7-way image classification set "data" from GitHub (htthao12/benhcay); label vocabulary: anthracnose, aphids, healthy, powdery mildew, rust, scorch sunburn, yellowing wilt.

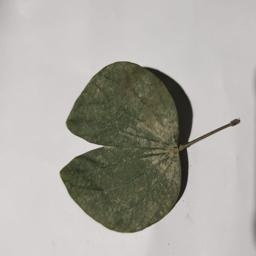
Label: healthy

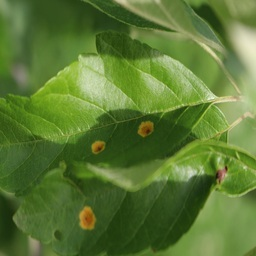
Label: rust

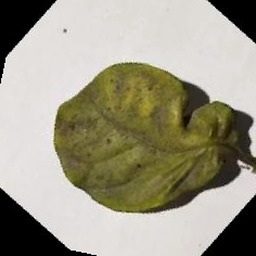
Label: aphids

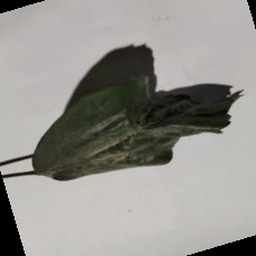
Label: scorch sunburn

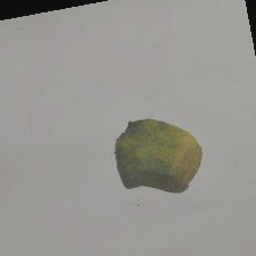
Label: anthracnose

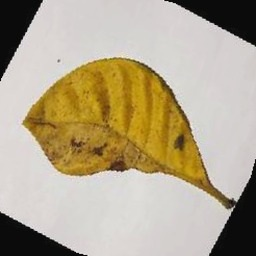
Label: yellowing wilt
